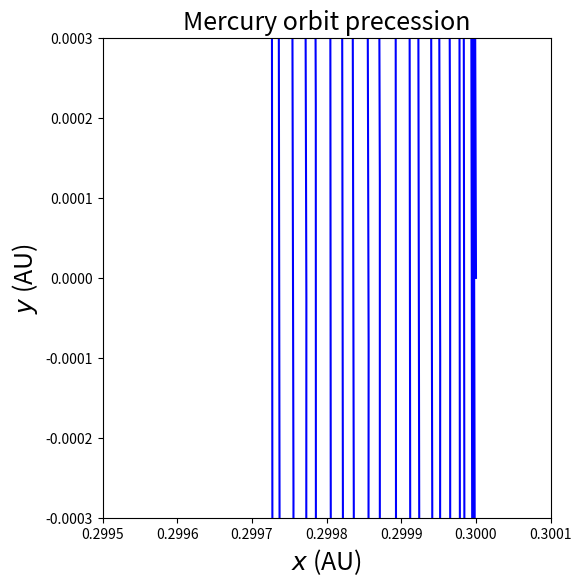

Write the Python code that produced this figure.
from numpy import *
import matplotlib.pyplot as plt

class BINARY():
    def __init__(self, _e=0.2, _m1=4*pi*pi, _mm=1.2*10**(-7), _mv=2.45*10**(-6), _me=3.*10**(-6), _mj=9.5*10**(-4), _ms=2.85*10**(-4), _vm0=[0,3.65*pi], _vv0=[0,2.34*pi], _ve0=[0,2.*pi], _vj0=[0,0.88*pi], _vs0=[0,0.64*pi], _dt=0.0001, _time=5):
        self.e=_e
        self.m1=_m1
        self.mm=_mm
        self.mv=_mv
        self.me=_me
        self.mj=_mj
        self.ms=_ms
        self.xm, self.ym= [0.30],[0]
        self.vxm, self.vym= [_vm0[0]],[_vm0[1]*sqrt(1+self.e)]
        self.xv, self.yv= [0.72],[0]
        self.vxv, self.vyv= [_vv0[0]],[_vv0[1]]        
        self.xe, self.ye= [1.0],[0]
        self.vxe, self.vye= [_ve0[0]],[_ve0[1]]
        self.xj, self.yj= [5.2],[0]
        self.vxj, self.vyj=[_vj0[0]], [_vj0[1]]
        self.xs, self.ys= [9.54],[0]
        self.vxs, self.vys= [_vs0[0]],[_vs0[1]]
        self.dt=_dt
        self.time= _time
        self.n=int(_time/_dt)
    def cal(self):
        for i in range(self.n):
            self.rm=sqrt(self.xm[-1]**2+self.ym[-1]**2)
            self.rv=sqrt(self.xv[-1]**2+self.yv[-1]**2)
            self.re=sqrt(self.xe[-1]**2+self.ye[-1]**2)
            self.rj=sqrt(self.xj[-1]**2+self.yj[-1]**2)
            self.rs=sqrt(self.xs[-1]**2+self.ys[-1]**2)
            self.rmv=sqrt((self.xm[-1]-self.xv[-1])**2+(self.ym[-1]-self.yv[-1])**2)
            self.rme=sqrt((self.xm[-1]-self.xe[-1])**2+(self.ym[-1]-self.ye[-1])**2)
            self.rmj=sqrt((self.xm[-1]-self.xj[-1])**2+(self.ym[-1]-self.yj[-1])**2)
            self.rms=sqrt((self.xm[-1]-self.xs[-1])**2+(self.ym[-1]-self.ys[-1])**2)
            self.vxm.append(self.vxm[-1]+self.dt*(-self.m1*self.xm[-1]/self.rm**3-self.m1*self.mv*(self.xm[-1]-self.xv[-1])/self.rmv**3-self.m1*self.me*(self.xm[-1]-self.xe[-1])/self.rme**3-self.m1*self.mj*(self.xm[-1]-self.xj[-1])/self.rmj**3-self.m1*self.ms*(self.xm[-1]-self.xs[-1])/self.rms**3))
            self.vym.append(self.vym[-1]+self.dt*(-self.m1*self.ym[-1]/self.rm**3-self.m1*self.mv*(self.ym[-1]-self.yv[-1])/self.rmv**3-self.m1*self.me*(self.ym[-1]-self.ye[-1])/self.rme**3-self.m1*self.mj*(self.ym[-1]-self.yj[-1])/self.rmj**3-self.m1*self.ms*(self.ym[-1]-self.ys[-1])/self.rms**3))
            self.vxv.append(self.vxv[-1]+self.dt*(-self.m1*self.xv[-1]/self.rv**3))
            self.vyv.append(self.vyv[-1]+self.dt*(-self.m1*self.yv[-1]/self.rv**3))
            self.vxe.append(self.vxe[-1]+self.dt*(-self.m1*self.xe[-1]/self.re**3))
            self.vye.append(self.vye[-1]+self.dt*(-self.m1*self.ye[-1]/self.re**3))
            self.vxj.append(self.vxj[-1]+self.dt*(-self.m1*self.xj[-1]/self.rj**3))
            self.vyj.append(self.vyj[-1]+self.dt*(-self.m1*self.yj[-1]/self.rj**3))
            self.vxs.append(self.vxs[-1]+self.dt*(-self.m1*self.xs[-1]/self.rs**3))
            self.vys.append(self.vys[-1]+self.dt*(-self.m1*self.ys[-1]/self.rs**3))
            self.xm.append(self.xm[-1]+self.dt*self.vxm[-1])
            self.ym.append(self.ym[-1]+self.dt*self.vym[-1])
            self.xv.append(self.xv[-1]+self.dt*self.vxv[-1])
            self.yv.append(self.yv[-1]+self.dt*self.vyv[-1])
            self.xe.append(self.xe[-1]+self.dt*self.vxe[-1])
            self.ye.append(self.ye[-1]+self.dt*self.vye[-1])
            self.xj.append(self.xj[-1]+self.dt*self.vxj[-1])
            self.yj.append(self.yj[-1]+self.dt*self.vyj[-1])
            self.xs.append(self.xs[-1]+self.dt*self.vxs[-1])
            self.ys.append(self.ys[-1]+self.dt*self.vys[-1])
    def plot_trajectory(self,_ax):
        _ax.plot(self.xm,self.ym,'-b')
        _ax.plot([self.xm[-1]],[self.ym[-1]],'ob',markersize=2)
        _ax.plot(0,0,'or',markersize=7)
        
 
ax1=plt.axes([0.1,0.1,0.7,1.0])
ax1.set_xlim(0.2995,0.3001)
ax1.set_ylim(-0.0003,0.0003)
ax1.set_xlabel(r'$x$'+' (AU)',fontsize=18)
ax1.set_ylabel(r'$y$'+' (AU)',fontsize=18)
ax1.set_title('Mercury orbit precession',fontsize=18)

cmp=BINARY()
cmp.cal()
cmp.plot_trajectory(ax1)

plt.show()